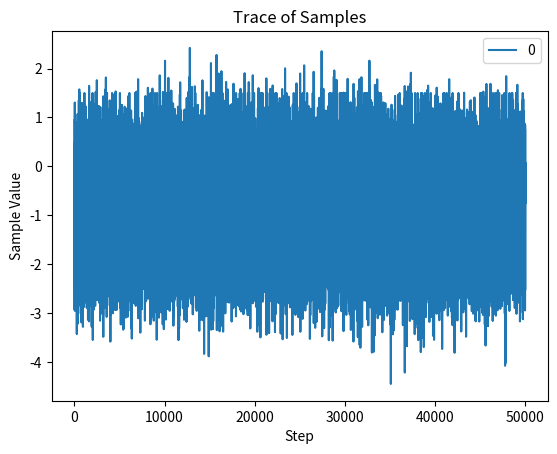

Write Python code to recreate this figure.
import numpy as np
from typing import Callable
from numpy import typing as npt


import seaborn as sns
import matplotlib.pyplot as plt


PotentialFn = Callable[[npt.ArrayLike], float]
GradientFn = Callable[[npt.ArrayLike], npt.ArrayLike]

def hmc(U: PotentialFn, grad_U: GradientFn, epsilon: float, L: int, current_q: npt.ArrayLike) -> npt.ArrayLike:
    q = np.array(current_q)
    p = np.random.normal(size=q.shape)
    current_p = p
    # Make a half step for momentum at the beginning
    p = p - epsilon * grad_U(q) / 2
    
    for i in range(L):
        # Make a full step for the position
        q = q + epsilon * p
        # Make a full step for the momentum, except at the end of trajectory
        if i != L - 1:
            p = p - epsilon * grad_U(q)
    
    # Make a half step for momentum at the end
    p = p - epsilon * grad_U(q) / 2
    # Negate momentum at end of trajectory to make the proposal symmetric
    p = -p
    #Evaluate potential and kinetic energies at start and end of trajectory
    current_U = U(current_q)
    current_K = np.sum(current_p ** 2) / 2
    proposed_U = U(q)
    proposed_K = np.sum(p ** 2) / 2
    # Accept or reject the state at the end of trajectory, returning either
    # the position at the end of the trajectory or the initial position
    if np.random.uniform() < np.exp(current_U - proposed_U + current_K - proposed_K):
        return q
    else:
        return current_q
    

def run_hmc(U: PotentialFn, grad_U: GradientFn, epsilon: float, L: int, initial_q: npt.ArrayLike, num_samples: int) -> npt.ArrayLike:
    
    #burn-in phase (optional)
    burn_in_steps = 500
    for _ in range(burn_in_steps):
        initial_q = hmc(U, grad_U, epsilon, L, initial_q)
    
    samples = np.zeros((num_samples, *initial_q.shape))
    for i in range(num_samples):
        q = hmc(U, grad_U, epsilon, L, initial_q)
        samples[i] = q
    return samples

# Example usage for potential energy function corresponding to a standard normal distribution with mean 0 and variance 1
# U needs to return the negative log of the density
def U(q: npt.ArrayLike) -> float:
    return 0.5 * np.sum(q ** 2)

def grad_U(q: npt.ArrayLike) -> npt.ArrayLike:
    return q


initial_q = np.array([1])

epsilon = 0.2
L = 11
num_samples = 50000

samples = run_hmc(U, grad_U, epsilon, L, initial_q, num_samples)
print(samples.shape)
print(samples.mean())
print(samples.std())

sns.kdeplot(samples)
plt.xlabel('Sample Value')
plt.title('Distribution of Samples')
plt.show()

sns.lineplot(samples)
plt.xlabel('Step')
plt.ylabel('Sample Value')
plt.title('Trace of Samples')
plt.show()






    

